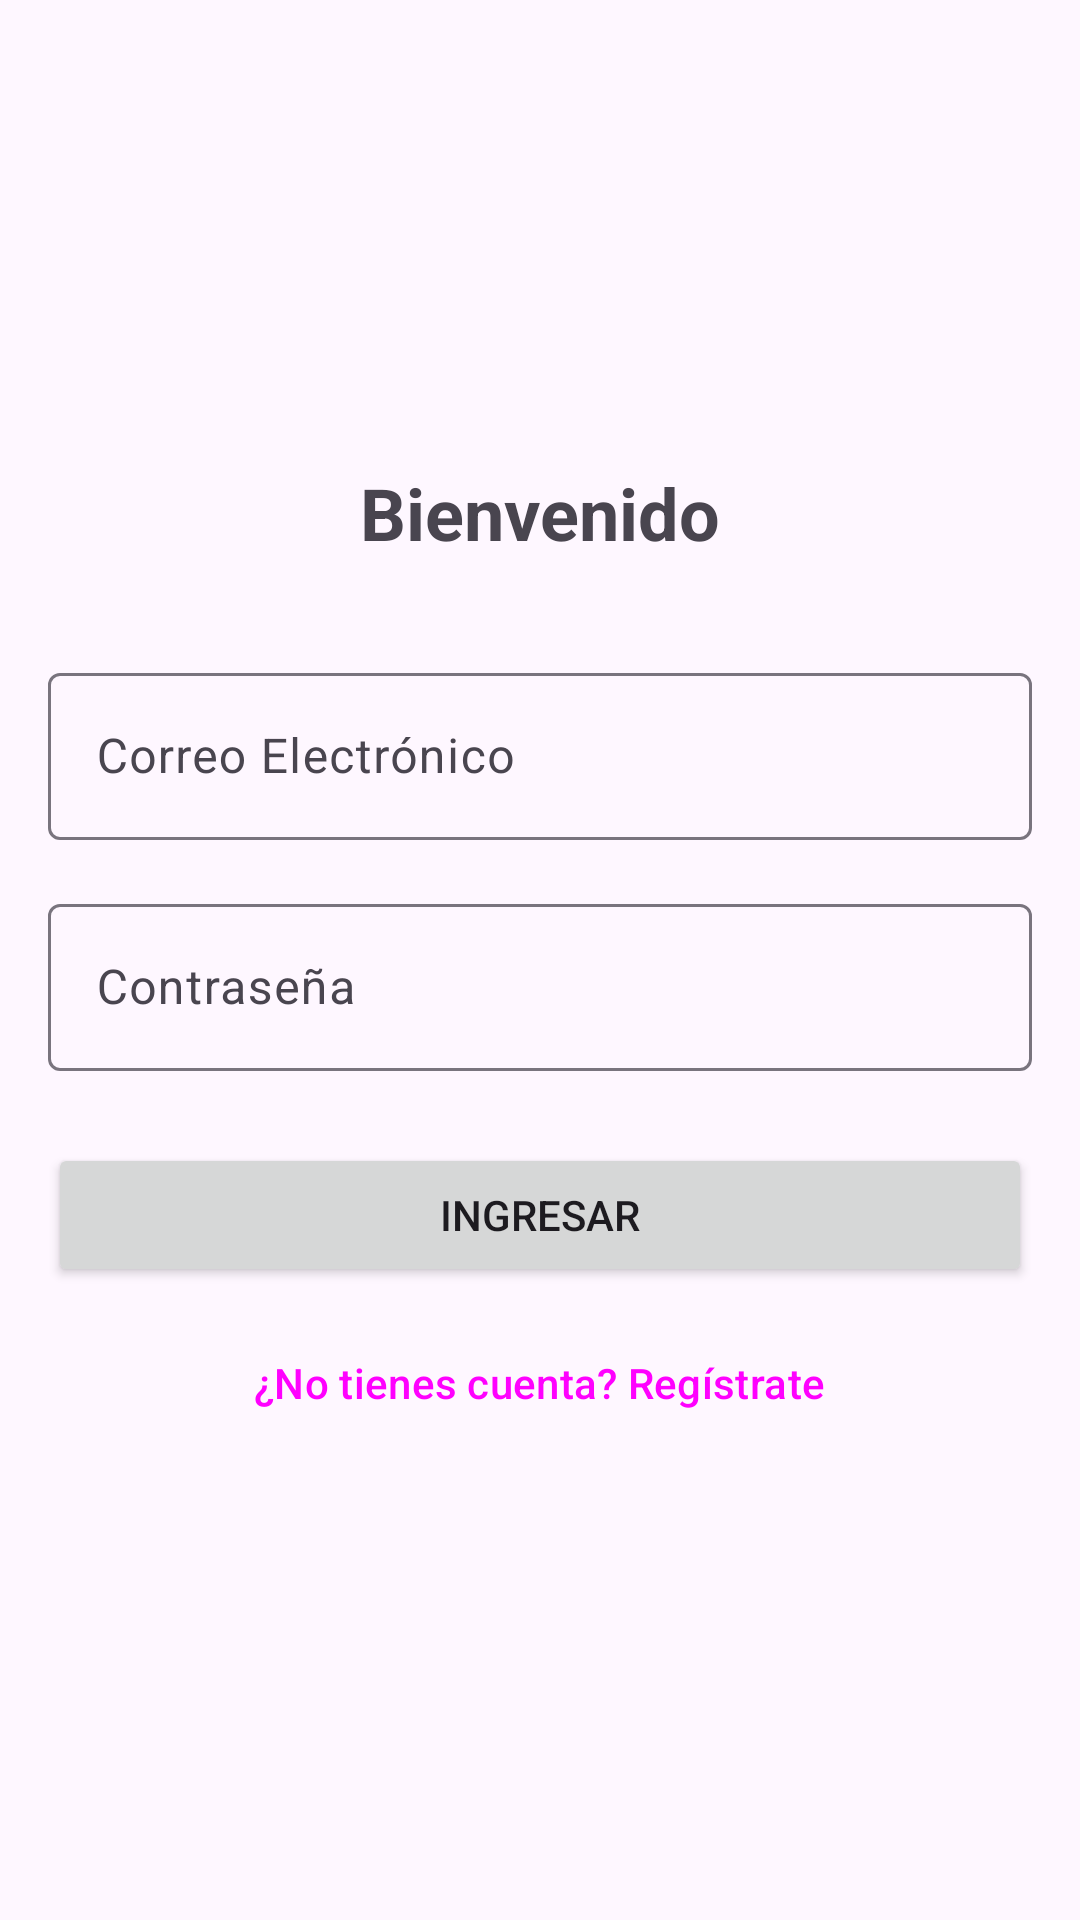

Write the Android layout XML for this screen, with the resource values it uses.
<!-- AndroidManifest.xml: application theme Theme.RendicionDeGastos -->
<!-- res/layout/activity_login.xml -->
<?xml version="1.0" encoding="utf-8"?>
<LinearLayout xmlns:android="http://schemas.android.com/apk/res/android"
    xmlns:tools="http://schemas.android.com/tools"
    android:layout_width="match_parent"
    android:layout_height="match_parent"
    android:gravity="center"
    android:orientation="vertical"
    android:padding="16dp"
    tools:context=".LoginActivity">

    <TextView
        android:layout_width="wrap_content"
        android:layout_height="wrap_content"
        android:layout_marginBottom="32dp"
        android:text="Bienvenido"
        android:textSize="24sp"
        android:textStyle="bold" />

    <com.google.android.material.textfield.TextInputLayout
        android:layout_width="match_parent"
        android:layout_height="wrap_content"
        android:hint="Correo Electrónico">

        <com.google.android.material.textfield.TextInputEditText
            android:id="@+id/editTextEmail"
            android:layout_width="match_parent"
            android:layout_height="wrap_content"
            android:inputType="textEmailAddress" />
    </com.google.android.material.textfield.TextInputLayout>

    <com.google.android.material.textfield.TextInputLayout
        android:layout_width="match_parent"
        android:layout_height="wrap_content"
        android:layout_marginTop="16dp"
        android:hint="Contraseña">

        <com.google.android.material.textfield.TextInputEditText
            android:id="@+id/editTextPassword"
            android:layout_width="match_parent"
            android:layout_height="wrap_content"
            android:inputType="textPassword" />
    </com.google.android.material.textfield.TextInputLayout>

    <Button
        android:id="@+id/buttonLogin"
        android:layout_width="match_parent"
        android:layout_height="wrap_content"
        android:layout_marginTop="24dp"
        android:text="Ingresar" />

    <Button
        android:id="@+id/buttonRegister"
        style="@style/Widget.Material3.Button.TextButton"
        android:layout_width="wrap_content"
        android:layout_height="wrap_content"
        android:layout_marginTop="8dp"
        android:text="¿No tienes cuenta? Regístrate" />

</LinearLayout>
<!-- resources referenced by this layout -->
<resources>
  <style name="Theme.RendicionDeGastos" parent="Theme.Material3.DayNight.NoActionBar">
          <item name="colorPrimary">@color/verde_invap</item>
          <item name="colorPrimaryVariant">@color/verde_invap</item>
          <item name="colorOnPrimary">@color/white</item>
      </style>
  <color name="verde_invap">#007732</color>
  <color name="white">#FFFFFFFF</color>
</resources>
